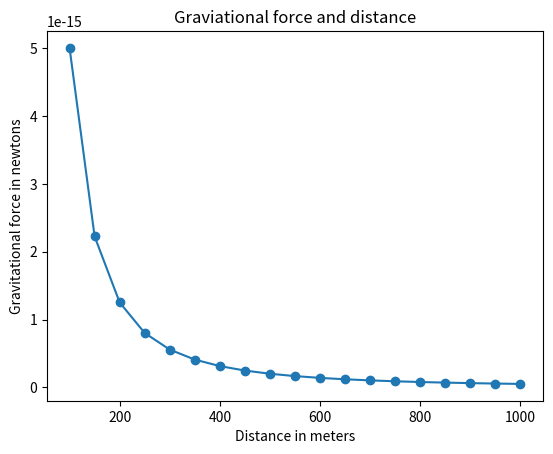

Recreate this plot in Python.
import matplotlib.pyplot as plt

# Draw the graph
def draw_graph(x, y):
    plt.plot(x, y, marker ='o')
    plt.xlabel('Distance in meters')
    plt.ylabel('Gravitational force in newtons')
    plt.title('Graviational force and distance')
    plt.show()

def generate_F_r():
    # Generate values for r
    r = range(100, 1001, 50)
    # Empty list to store the calculated values of F
    F = []

    # Constant, G
    G = 6.674*(10**-11)
    # Two masses
    m1 = 0.5
    m2 = 1.5

    # Calculate force and add it to the list, F
    for dist in r:
        force = G*(m1*m2)/(dist**2)
        F.append(force)

    # Call the draw_graph function
    draw_graph(r, F)

if __name__=='__main__':
    generate_F_r()
